The GitHub repository BhuvanExpo/brestcancerai contains a labelled image folder "data" with 2 categories: benign, malignant. Examples follow, each with its label.

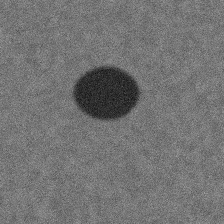
Label: benign

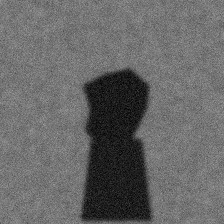
Label: malignant

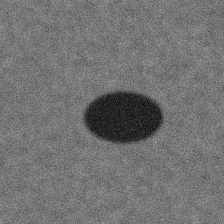
Label: benign

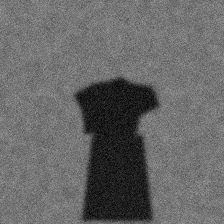
Label: malignant

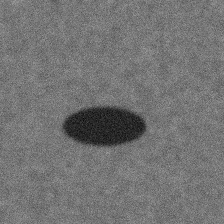
Label: benign

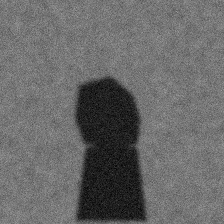
Label: malignant
